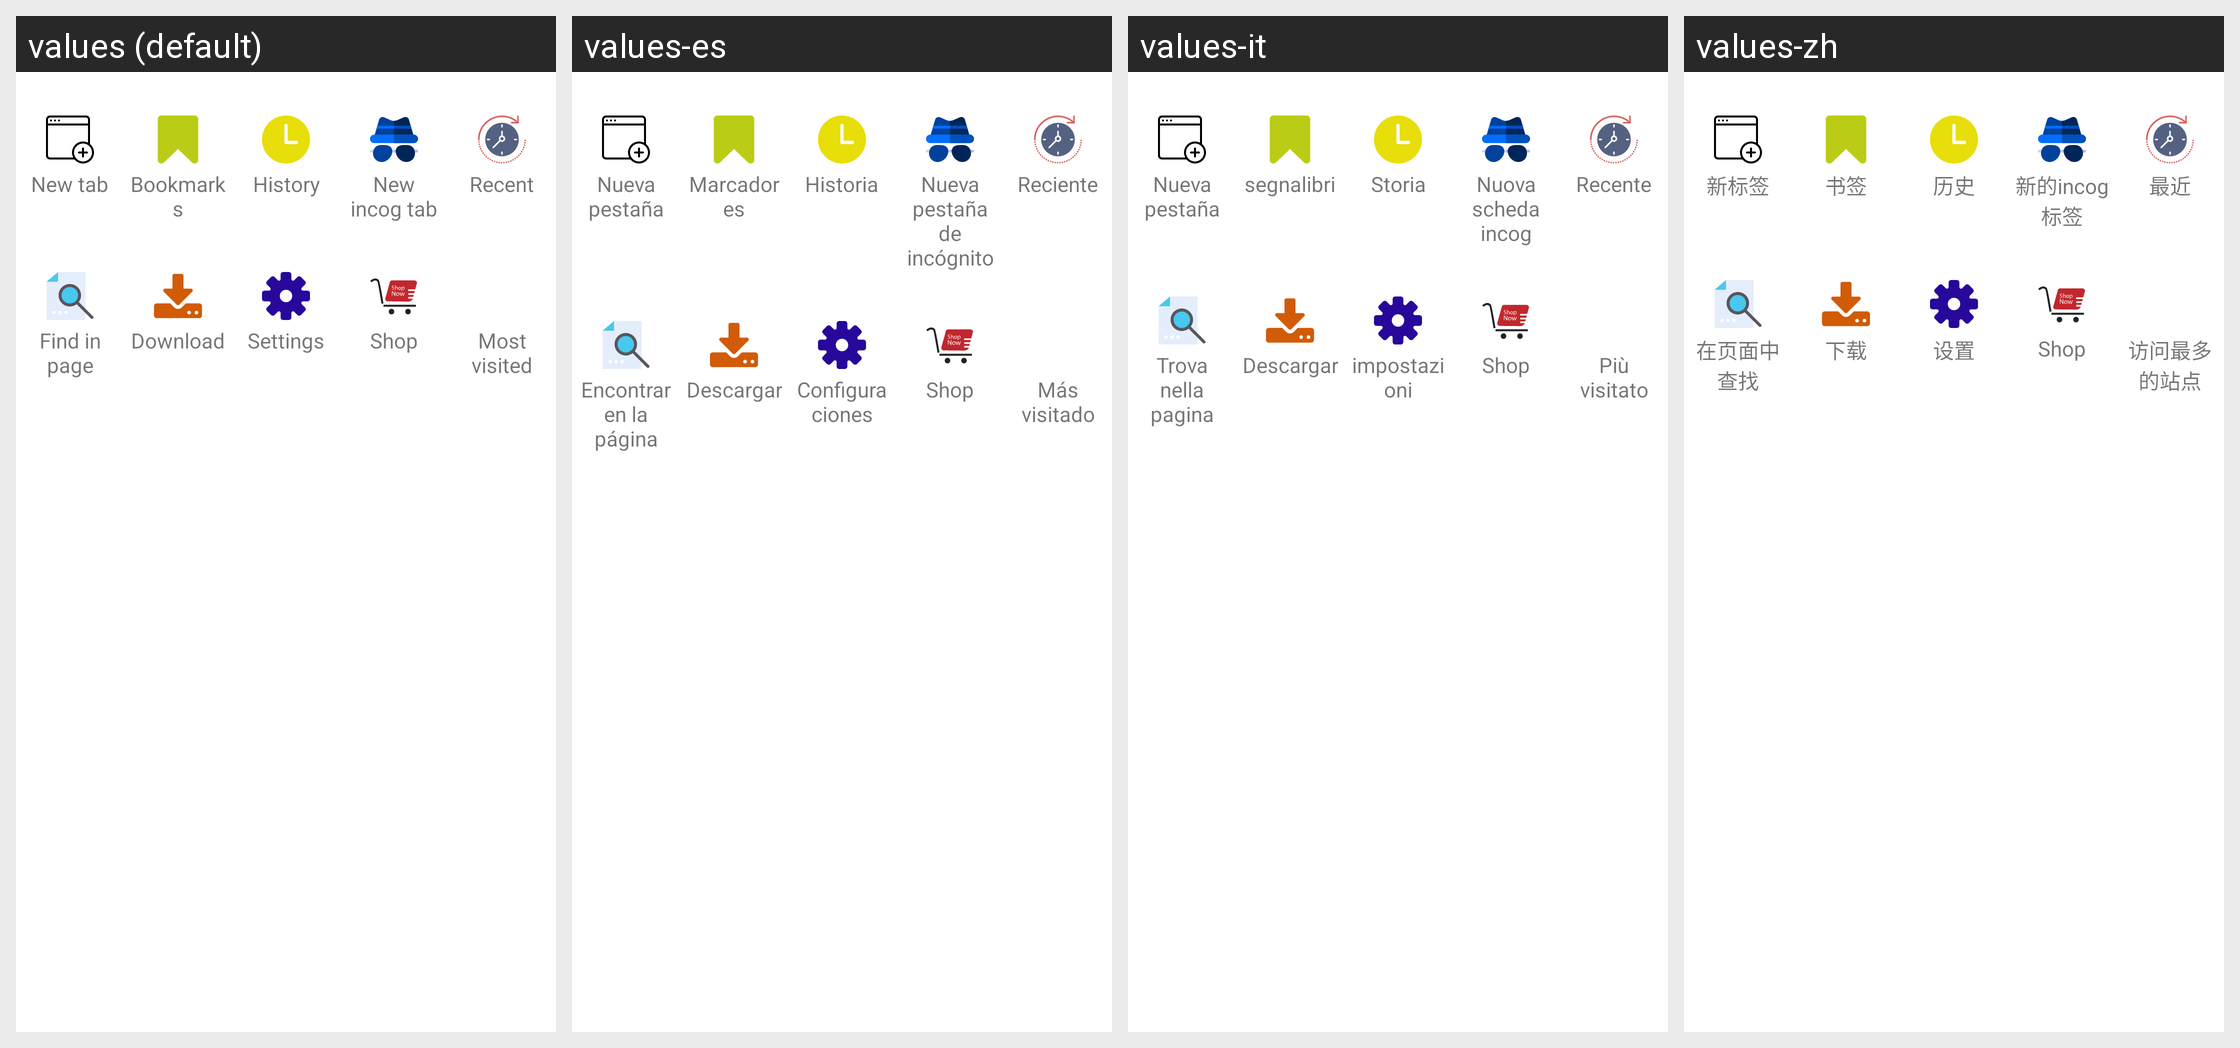

Translations of the strings shown on this Android screen, per locale in the grid:
Android screen res/layout/dialog_menu.xml rendered under 4 locales, left to right: values (default), values-es, values-it, values-zh. Device: Nexus 5 (rendered at 1080×1920; each locale shown at half size, 540×960, under a caption strip naming it); theme Theme.MaterialComponents.DayNight.NoActionBar.
Other locales in the repository, not shown: values-bn, values-de, values-fr, values-hi.
Strings drawn on this screen, with the default value and each locale's value (text and hints the layout hard-codes, and strings that could not be matched under every locale, appear in the picture but are not listed):

main_menu_new_tab
  values: New tab
  values-es: Nueva pestaña
  values-it: Nueva pestaña
  values-zh: 新标签

menu_new_bookmark
  values: Bookmarks
  values-es: Marcadores
  values-it: segnalibri
  values-zh: 书签

menu_new_history
  values: History
  values-es: Historia
  values-it: Storia
  values-zh: 历史

menu_new_incog_tab
  values: New incog tab
  values-es: Nueva pestaña de incógnito
  values-it: Nuova scheda incog
  values-zh: 新的incog标签

menu_new_most_recent
  values: Recent
  values-es: Reciente
  values-it: Recente
  values-zh: 最近

menu_new_find_in_page
  values: Find in page
  values-es: Encontrar en la página
  values-it: Trova nella pagina
  values-zh: 在页面中查找

main_menu_download
  values: Download
  values-es: Descargar
  values-it: Descargar
  values-zh: 下载

menu_new_setting
  values: Settings
  values-es: Configuraciones
  values-it: impostazioni
  values-zh: 设置

menu_new_buy_now
  values: Shop
  values-es: Shop  [not translated; the default value is used]
  values-it: Shop  [not translated; the default value is used]
  values-zh: Shop  [not translated; the default value is used]

menu_new_most_visited
  values: Most visited
  values-es: Más visitado
  values-it: Più visitato
  values-zh: 访问最多的站点
